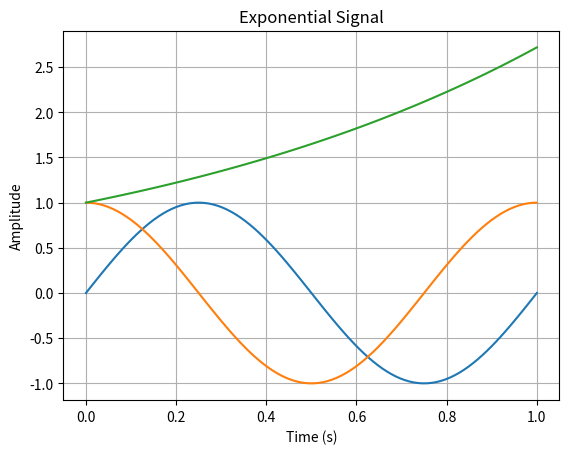

Write the Python code that produced this figure.
# -*- coding: utf-8 -*-
"""
Created on Sat Sep  6 11:34:20 2025

[redacted]
"""

import numpy as np
import matplotlib.pyplot as plt

def sine_wave(A, f, phi, t):
    """Generates a sine wave."""
    signal = A * np.sin(2 * np.pi * f * t + phi)
    plt.plot(t, signal)
    plt.title('Sine Wave')
    plt.xlabel('Time (s)')
    plt.ylabel('Amplitude')
    plt.grid()
    plt.show()
    return signal

def cosine_wave(A, f, phi, t):
    """Generates a cosine wave."""
    signal = A * np.cos(2 * np.pi * f * t + phi)
    plt.plot(t, signal)
    plt.title('Cosine Wave')
    plt.xlabel('Time (s)')
    plt.ylabel('Amplitude')
    plt.grid()
    plt.show()
    return signal

def exponential_signal(A, a, t):
    """Generates an exponential signal."""
    signal = A * np.exp(a * t)
    plt.plot(t, signal)
    plt.title('Exponential Signal')
    plt.xlabel('Time (s)')
    plt.ylabel('Amplitude')
    plt.grid()
    plt.show()
    return signal

A = 1          
f = 1          
phi = 0        
t = np.linspace(0, 1, 100)  

sine_wave(A, f, phi, t)
cosine_wave(A, f, phi, t)
exponential_signal(A, 1, t)  
